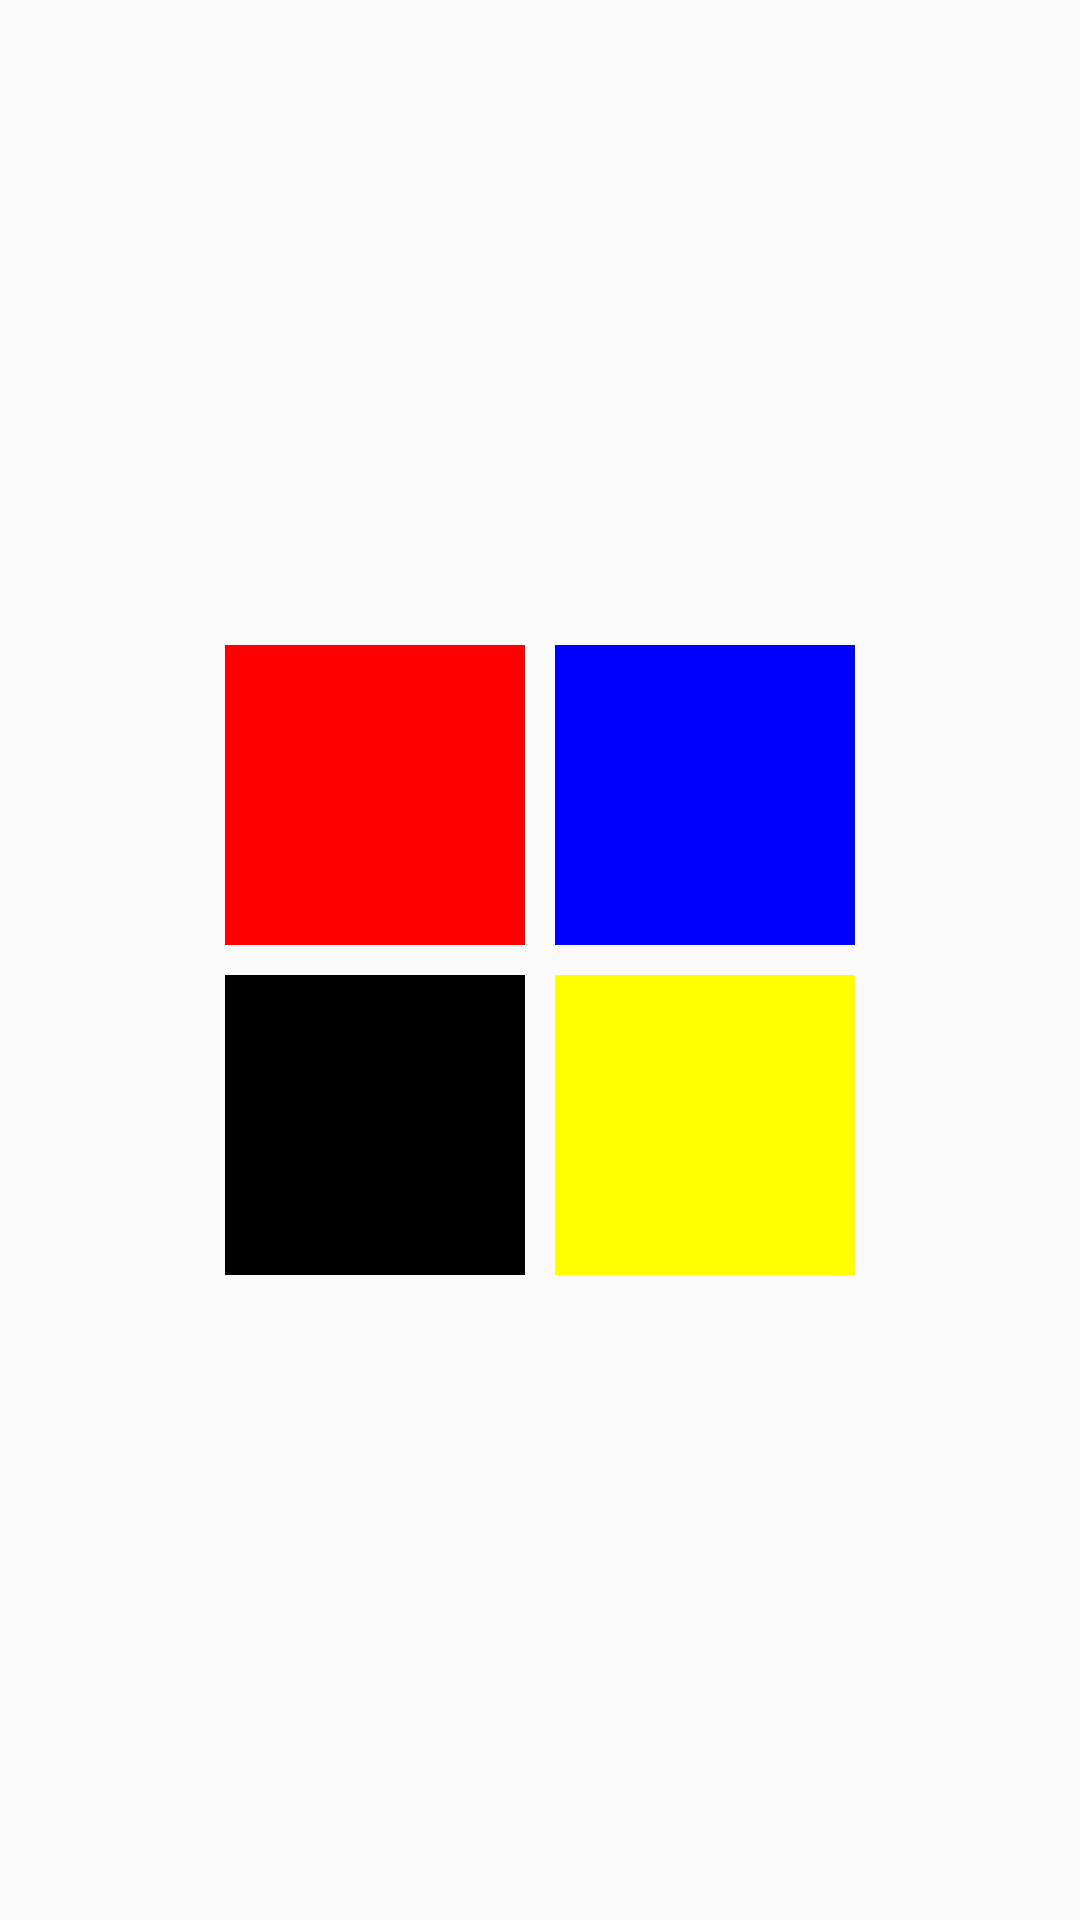

Android layout source for this screen:
<!-- AndroidManifest.xml: application theme AppTheme -->
<!-- res/layout/activity_transition_example.xml -->
<?xml version="1.0" encoding="utf-8"?>
<RelativeLayout xmlns:android="http://schemas.android.com/apk/res/android"
    android:layout_width="match_parent"
    android:layout_height="match_parent"
    android:orientation="vertical">
    <GridLayout
        android:id="@+id/root_view"
        android:layout_width="wrap_content"
        android:layout_height="wrap_content"
        android:layout_centerInParent="true"
        android:columnCount="2">
        <View
            android:id="@+id/red_box"
            android:layout_width="100dp"
            android:layout_height="100dp"
            android:background="#f00" />
        <View
            android:id="@+id/blue_box"
            android:layout_width="100dp"
            android:layout_height="100dp"
            android:layout_marginLeft="10dp"
            android:background="#00f" />
        <View
            android:id="@+id/black_box"
            android:layout_width="100dp"
            android:layout_height="100dp"
            android:layout_marginTop="10dp"
            android:background="#000" />
        <View
            android:id="@+id/yellow_box"
            android:layout_width="100dp"
            android:layout_height="100dp"
            android:layout_marginLeft="10dp"
            android:layout_marginTop="10dp"
            android:background="#ff0" />
    </GridLayout>
</RelativeLayout>
<!-- resources referenced by this layout -->
<resources>
  <style name="AppTheme" parent="Theme.AppCompat.Light.NoActionBar">
          
          <item name="colorPrimary">@color/colorPrimary</item>
          <item name="colorPrimaryDark">@color/colorPrimaryDark</item>
          <item name="colorAccent">@color/colorAccent</item>
  
  
          
          <item name="android:windowContentTransitions">true</item>
         
      </style>
  <!-- not gathered from this repository: default colours our renderer supplied (Android Studio template values) -->
  <color name="colorPrimary">#FF6200EE</color>
  <color name="colorPrimaryDark">#FF3700B3</color>
  <color name="colorAccent">#FF03DAC5</color>
</resources>
